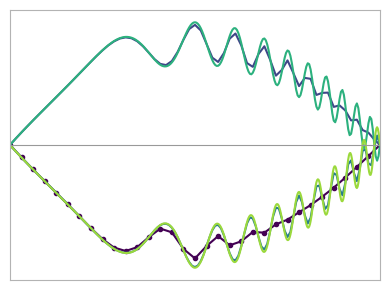

Write Python code to recreate this figure. (Note: this script raises an exception after producing the figure.)
# Regenerate with: python3 interactives/multigrid_thumbnail.py interactives/multigrid.png
# Thumbnail for the Interactives listing: error estimates on several grids
# from one V-cycle (k=10, nu=3), the same computation as the page.
import sys, numpy as np, matplotlib
matplotlib.use("Agg")
import matplotlib.pyplot as plt
phi = lambda x: 20.* np.pi * x**3
f = lambda x: -20 + 0.5*120*np.pi*x * np.cos(phi(x)) - 0.5*(60*np.pi*x**2)**2 * np.sin(phi(x))
def coarsen(f): return f[1::2]
def interpolate(f,a,b):
    mc=len(f); out=np.zeros(2*mc+1); out[1::2]=f; out[2:-1:2]=0.5*(f[:-1]+f[1:]); out[0]=0.5*(out[1]+a); out[-1]=0.5*(out[-2]+b); return out
def Jacobi(U,f,a,b,m,nu,w=2/3):
    h=1/(m+1)
    for _ in range(nu):
        Up=np.concatenate([[a],U,[b]]); U=(1-w)*U+w*(0.5*(Up[:-2]+Up[2:])-0.5*h*h*f)
    Up=np.concatenate([[a],U,[b]]); return U, f-(Up[:-2]-2*U+Up[2:])/h**2
k,nu=10,3
m=2**k-1; rdep=k-1; x=np.linspace(0,1,m+2)[1:-1]; F=f(x); U=np.linspace(1,3,m)
r=[None]*(rdep+1); e=[None]*(rdep+1)
U,rr=Jacobi(U,F,1,3,m,nu)
for i in range(1,rdep+1):
    m=(m-1)//2; r[i]=coarsen(rr); e[i],rr=Jacobi(np.zeros(m),-r[i],0,0,m,nu)
for i in range(1,rdep):
    m=2*m+1; err=e[rdep-i]-interpolate(e[rdep+1-i],0,0); e[rdep-i],rr=Jacobi(err,-r[rdep-i],0,0,m,nu)
fig,ax=plt.subplots(figsize=(4,3),dpi=150)
fig.patch.set_facecolor("white")
levels=[5,4,3,2,1]
cmap=plt.get_cmap("viridis")
for j,l in enumerate(levels):
    y=np.concatenate([[0],e[l],[0]]); xx=np.linspace(0,1,len(y))
    ax.plot(xx,y,'-o' if len(y)<40 else '-',ms=3,lw=1.5,color=cmap(j/(len(levels)-1)*0.85),label=f"m = {len(e[l])}")
ax.axhline(0,color="0.6",lw=0.8)
ax.set_xlim(0,1)
ax.set_xticks([]); ax.set_yticks([])
for s in ax.spines.values(): s.set_color("0.7")
fig.tight_layout()
fig.savefig(sys.argv[1])
print([float(np.abs(e[l]).max()) for l in levels])
